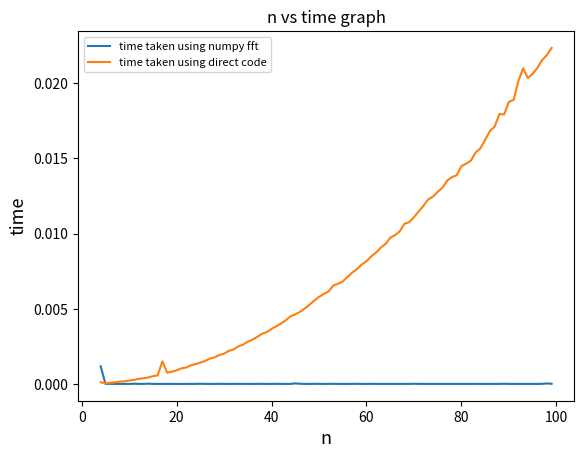

Source code (Python):
#!/usr/bin/env python3
# -*- coding: utf-8 -*-
"""
Created on Tue May  5 13:16:13 2020

[redacted]
"""

import matplotlib.pyplot as plt
import numpy as np
import time

def f(n): #this function returns first n integer
    return np.arange(n)
t1=np.zeros(96)
t2=np.zeros(96)
for i in range (4,100):
    start = time.time()
    fft=np.fft.fft(f(i)) #fft using numpy function
    t1[i-4] = (time.time() - start) #counting time for each loop
l=np.arange(4,100) #range of n
for n in range (4,100):
    g=np.zeros(n)
    start = time.time()
    for i in range (n):
        for k in range (n):
            g[i]=g[i]+k*np.exp(-1j*2*np.pi*i*k/n) #dft using direct code
    t2[n-4] = (time.time() - start) #counting time for each loop
plt.plot(l,t1,label='time taken using numpy fft') #plotting the result for np.fft
plt.plot(l,t2,label='time taken using direct code') #plotting the result for direct code
plt.title('n vs time graph')
plt.xlabel('n', fontsize=13)
plt.ylabel('time', fontsize=13)
plt.legend(fontsize=8,loc='upper left')
plt.show()